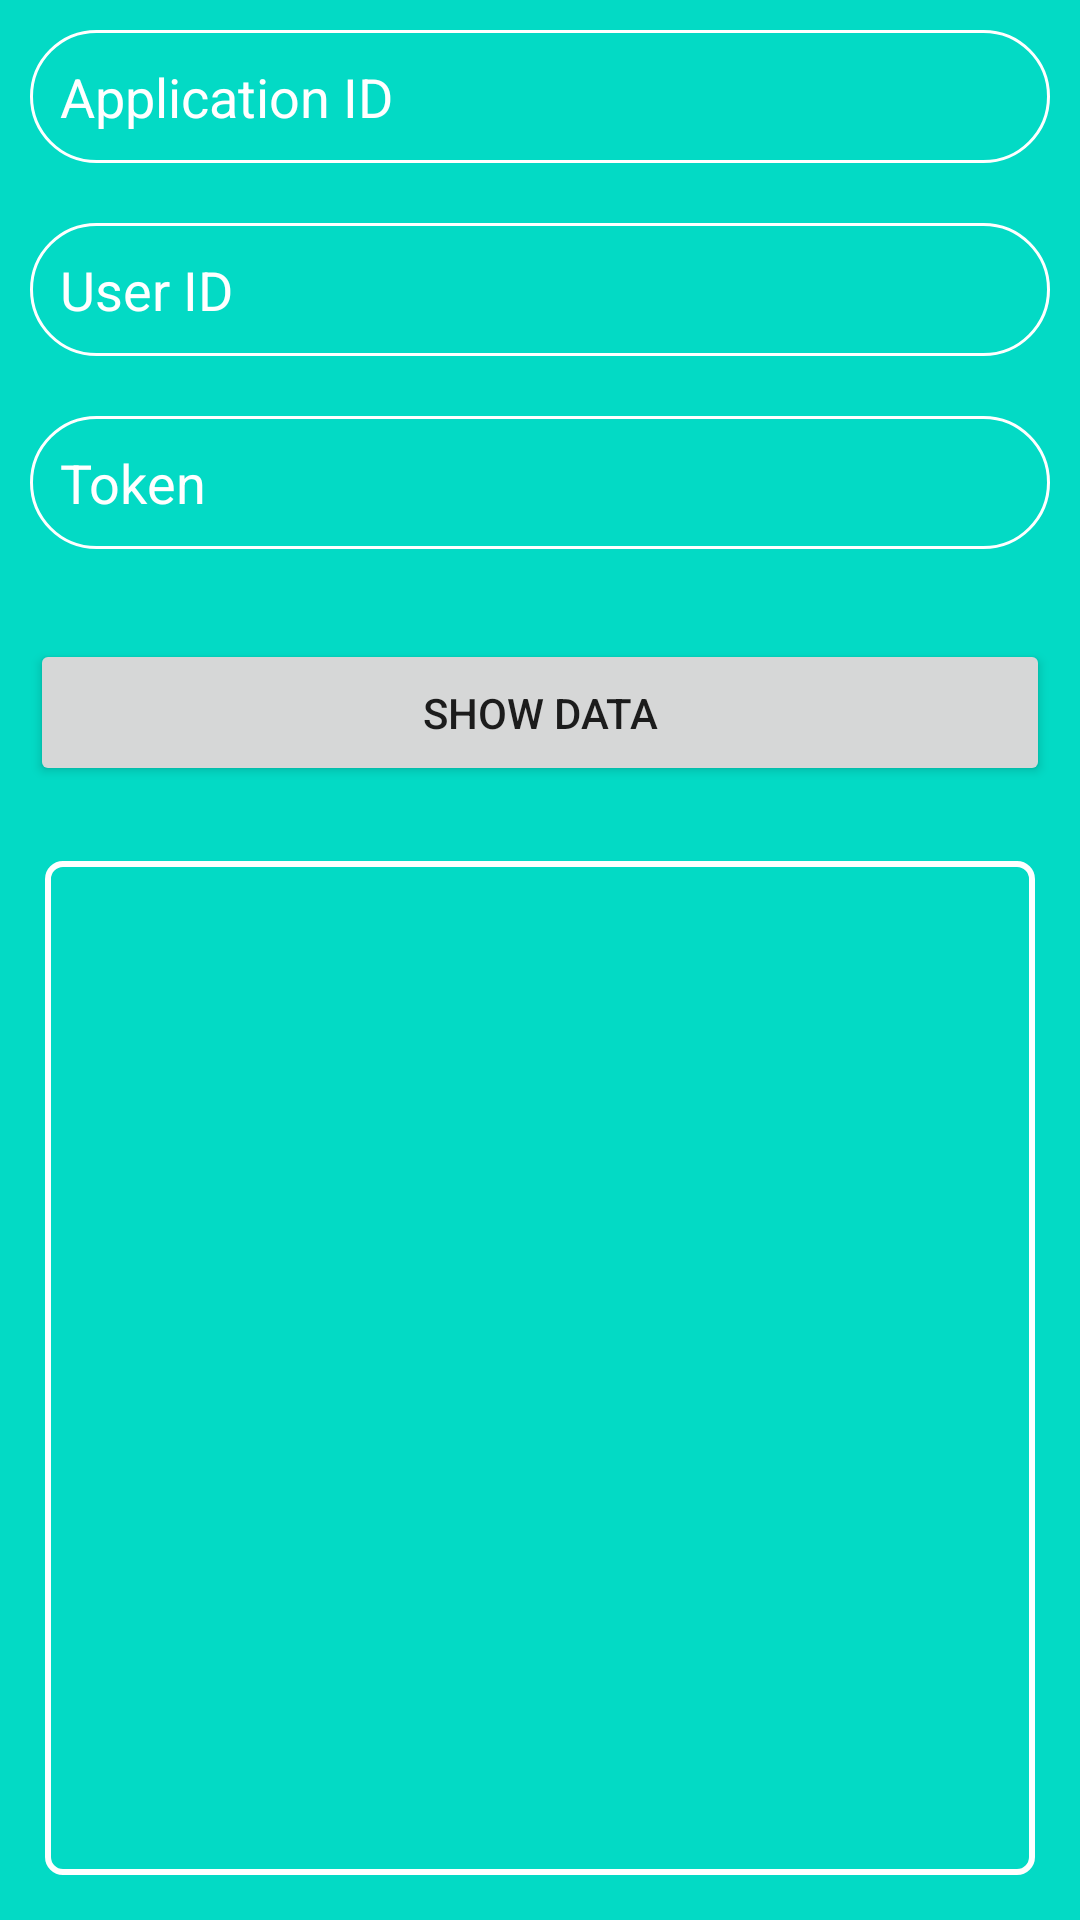

This screen was rendered from an Android layout file. Write that file and the resources it references.
<!-- AndroidManifest.xml: application theme Theme.DTTaskApi -->
<!-- res/layout/activity_main.xml -->
<?xml version="1.0" encoding="utf-8"?>
<LinearLayout xmlns:android="http://schemas.android.com/apk/res/android"
    xmlns:app="http://schemas.android.com/apk/res-auto"
    xmlns:tools="http://schemas.android.com/tools"
    android:layout_width="match_parent"
    android:layout_height="match_parent"
    android:background="@color/teal_200"
    android:orientation="vertical"
    tools:context=".MainActivity">


    <EditText
        android:id="@+id/edtAppID"
        android:layout_width="match_parent"
        android:layout_height="wrap_content"
        android:layout_margin="10dp"
        android:drawablePadding="10dp"
        android:hint="Application ID"
        android:padding="10dp"
        android:background="@drawable/shape"
        android:textColor="@color/white"
        android:textColorHint="@color/white" />

    <EditText
        android:id="@+id/edtUserId"
        android:layout_width="match_parent"
        android:layout_height="wrap_content"
        android:layout_margin="10dp"
        android:background="@drawable/shape"
        android:drawablePadding="10dp"
        android:hint="User ID"
        android:padding="10dp"
        android:textColor="@color/white"
        android:textColorHint="@color/white" />


    <EditText
        android:id="@+id/edtToken"
        android:layout_width="match_parent"
        android:layout_height="wrap_content"
        android:layout_margin="10dp"
        android:drawablePadding="10dp"
        android:hint="Token"
        android:background="@drawable/shape"
        android:padding="10dp"
        android:textColor="@color/white"
        android:textColorHighlight="@color/white"
        android:textColorHint="@color/white" />


    <Button
        android:id="@+id/btnGetData"
        android:layout_width="match_parent"
        android:layout_height="wrap_content"
        android:layout_marginLeft="10dp"
        android:layout_marginTop="20dp"
        android:layout_marginRight="10dp"
        android:layout_marginBottom="10dp"
        android:padding="15dp"
        android:shadowColor="@android:color/transparent"
        android:text="Show Data" />


    <androidx.recyclerview.widget.RecyclerView

        android:id="@+id/recyclerView"
        android:padding="10dp"
        android:background="@drawable/shapetwo"
        android:layout_margin="15dp"
        android:layout_width="match_parent"
        android:layout_height="match_parent" />

</LinearLayout>
<!-- resources referenced by this layout -->
<resources>
  <!-- drawable shape (drawable) -->
  <shape
      xmlns:android="http://schemas.android.com/apk/res/android"
      android:shape="rectangle">
  
      <solid
          android:color="@android:color/transparent">
      </solid>
  
      <corners
          android:radius="25dp">
      </corners>
  
      <stroke
          android:width="1dp"
          android:color="#FFF">
      </stroke>
  
      <padding
          android:top="0dp"
          android:right="10dp"
          android:left="10dp"
          android:bottom="0dp">
      </padding>
  
  </shape>
  <!-- drawable shapetwo (drawable) -->
  <?xml version="1.0" encoding="utf-8"?>
  <shape xmlns:android="http://schemas.android.com/apk/res/android"
      android:shape="rectangle">
      <stroke android:color="@color/white" android:width="2dp"/>
      <corners android:radius="5dp" />
  </shape>
  <style name="Theme.DTTaskApi" parent="Theme.MaterialComponents.DayNight.DarkActionBar">
          
          <item name="colorPrimary">@color/purple_500</item>
          <item name="colorPrimaryVariant">@color/purple_700</item>
          <item name="colorOnPrimary">@color/white</item>
          
          <item name="colorSecondary">@color/teal_200</item>
          <item name="colorSecondaryVariant">@color/teal_700</item>
          <item name="colorOnSecondary">@color/black</item>
          
          <item name="android:statusBarColor" tools:targetApi="l">?attr/colorPrimaryVariant</item>
          
      </style>
  <!-- not gathered from this repository: default colours our renderer supplied (Android Studio template values) -->
  <color name="purple_500">#FF6200EE</color>
  <color name="purple_700">#FF3700B3</color>
  <color name="teal_200">#FF03DAC5</color>
  <color name="teal_700">#FF018786</color>
  <color name="black">#FF000000</color>
  <color name="white">#FFFFFFFF</color>
</resources>
